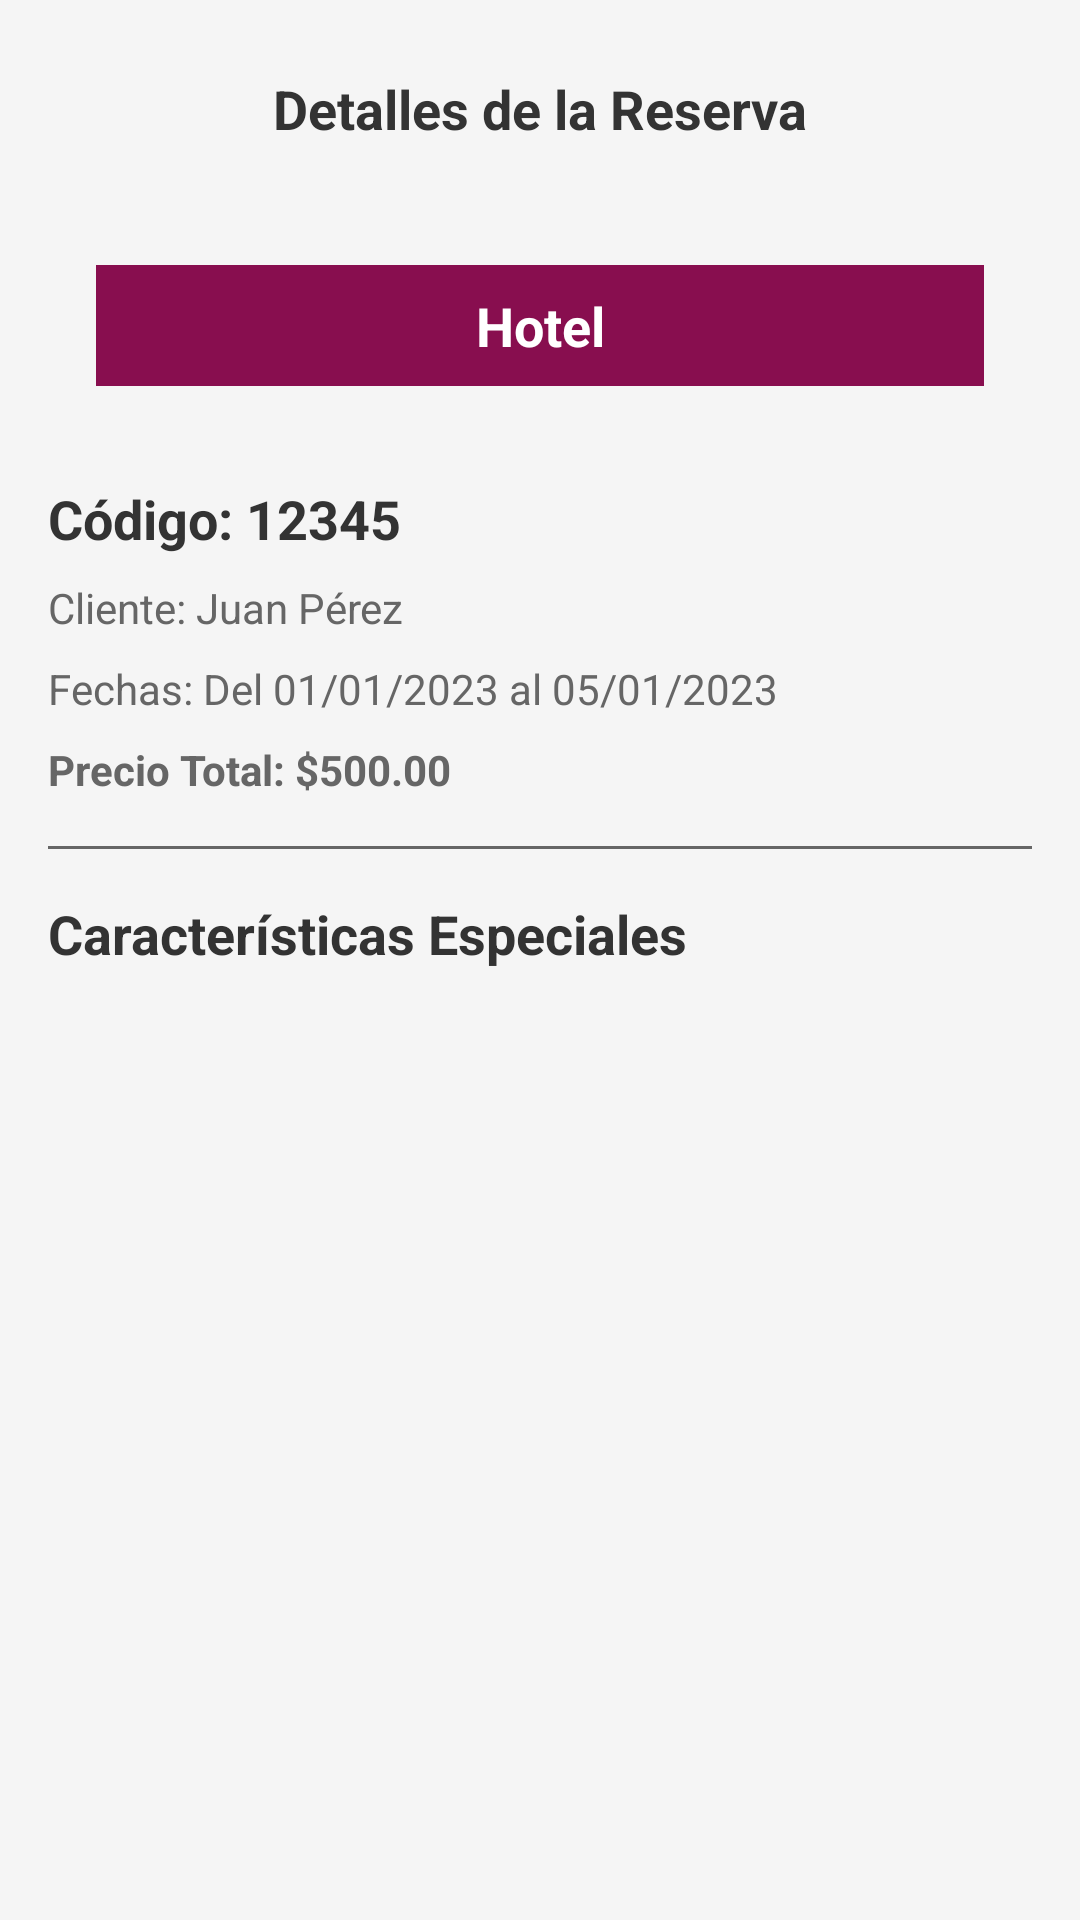

Android layout source for this screen:
<!-- AndroidManifest.xml: application theme AppTheme -->
<!-- res/layout/activity_detalle_reserva.xml -->
<?xml version="1.0" encoding="utf-8"?>
<ScrollView xmlns:android="http://schemas.android.com/apk/res/android"
    android:layout_width="match_parent"
    android:layout_height="match_parent"
    android:background="@color/colorBackground">

    <LinearLayout
        android:layout_width="match_parent"
        android:layout_height="wrap_content"
        android:orientation="vertical"
        android:padding="16dp">

        <TextView
            android:id="@+id/tvTituloDetalle"
            android:layout_width="match_parent"
            android:layout_height="wrap_content"
            android:text="Detalles de la Reserva"
            style="@style/TitleTextStyle"
            android:gravity="center"
            android:padding="8dp"
            android:layout_marginBottom="16dp" />

        <LinearLayout
            android:id="@+id/layoutTipoReserva"
            android:layout_width="match_parent"
            android:layout_height="wrap_content"
            android:orientation="vertical"
            android:padding="16dp"
            android:layout_marginBottom="16dp">

            <TextView
                android:id="@+id/tvTipoReservaDetalle"
                android:layout_width="match_parent"
                android:layout_height="wrap_content"
                android:text="Hotel"
                android:textColor="#FFFFFF"
                android:textSize="18sp"
                android:textStyle="bold"
                android:gravity="center"
                android:padding="8dp"
                android:background="@color/colorHotel" />
        </LinearLayout>

        <TextView
            android:id="@+id/tvCodigoDetalle"
            android:layout_width="match_parent"
            android:layout_height="wrap_content"
            android:text="Código: 12345"
            style="@style/TitleTextStyle"
            android:layout_marginBottom="8dp" />

        <TextView
            android:id="@+id/tvClienteDetalle"
            android:layout_width="match_parent"
            android:layout_height="wrap_content"
            android:text="Cliente: Juan Pérez"
            style="@style/SubtitleTextStyle"
            android:layout_marginBottom="8dp" />

        <TextView
            android:id="@+id/tvFechasDetalle"
            android:layout_width="match_parent"
            android:layout_height="wrap_content"
            android:text="Fechas: Del 01/01/2023 al 05/01/2023"
            style="@style/SubtitleTextStyle"
            android:layout_marginBottom="8dp" />

        <TextView
            android:id="@+id/tvPrecioDetalle"
            android:layout_width="match_parent"
            android:layout_height="wrap_content"
            android:text="Precio Total: $500.00"
            style="@style/SubtitleTextStyle"
            android:layout_marginBottom="16dp"
            android:textStyle="bold" />

        <View
            android:layout_width="match_parent"
            android:layout_height="1dp"
            android:background="@color/colorTextSecondary"
            android:layout_marginBottom="16dp" />

        <TextView
            android:layout_width="match_parent"
            android:layout_height="wrap_content"
            android:text="Características Especiales"
            style="@style/TitleTextStyle"
            android:layout_marginBottom="8dp" />

        
        <LinearLayout
            android:id="@+id/layoutCaracteristicasHotel"
            android:layout_width="match_parent"
            android:layout_height="wrap_content"
            android:orientation="vertical"
            android:visibility="gone">

            <TextView
                android:id="@+id/tvTipoHabitacion"
                android:layout_width="match_parent"
                android:layout_height="wrap_content"
                android:text="Tipo de Habitación: Suite"
                style="@style/SubtitleTextStyle"
                android:layout_marginBottom="8dp" />

            <TextView
                android:id="@+id/tvDesayuno"
                android:layout_width="match_parent"
                android:layout_height="wrap_content"
                android:text="Desayuno: Incluido"
                style="@style/SubtitleTextStyle"
                android:layout_marginBottom="8dp" />

            <TextView
                android:id="@+id/tvHuespedes"
                android:layout_width="match_parent"
                android:layout_height="wrap_content"
                android:text="Número de Huéspedes: 2"
                style="@style/SubtitleTextStyle" />
        </LinearLayout>

        <LinearLayout
            android:id="@+id/layoutCaracteristicasCabana"
            android:layout_width="match_parent"
            android:layout_height="wrap_content"
            android:orientation="vertical"
            android:visibility="gone">

            <TextView
                android:id="@+id/tvMetrosCuadrados"
                android:layout_width="match_parent"
                android:layout_height="wrap_content"
                android:text="Metros Cuadrados: 75 m²"
                style="@style/SubtitleTextStyle"
                android:layout_marginBottom="8dp" />

            <TextView
                android:id="@+id/tvChimenea"
                android:layout_width="match_parent"
                android:layout_height="wrap_content"
                android:text="Chimenea: Sí"
                style="@style/SubtitleTextStyle"
                android:layout_marginBottom="8dp" />

            <TextView
                android:id="@+id/tvCapacidad"
                android:layout_width="match_parent"
                android:layout_height="wrap_content"
                android:text="Capacidad Máxima: 4 personas"
                style="@style/SubtitleTextStyle" />
        </LinearLayout>

        <LinearLayout
            android:id="@+id/layoutCaracteristicasGlamping"
            android:layout_width="match_parent"
            android:layout_height="wrap_content"
            android:orientation="vertical"
            android:visibility="gone">

            <TextView
                android:id="@+id/tvMetrosCuadradosGlamping"
                android:layout_width="match_parent"
                android:layout_height="wrap_content"
                android:text="Metros Cuadrados: 50 m²"
                style="@style/SubtitleTextStyle"
                android:layout_marginBottom="8dp" />

            <TextView
                android:id="@+id/tvChimeneaGlamping"
                android:layout_width="match_parent"
                android:layout_height="wrap_content"
                android:text="Chimenea: No"
                style="@style/SubtitleTextStyle"
                android:layout_marginBottom="8dp" />

            <TextView
                android:id="@+id/tvCapacidadGlamping"
                android:layout_width="match_parent"
                android:layout_height="wrap_content"
                android:text="Capacidad Máxima: 2 personas"
                style="@style/SubtitleTextStyle"
                android:layout_marginBottom="8dp" />

            <TextView
                android:id="@+id/tvTipoExperiencia"
                android:layout_width="match_parent"
                android:layout_height="wrap_content"
                android:text="Tipo de Experiencia: Aventura"
                style="@style/SubtitleTextStyle"
                android:layout_marginBottom="8dp" />

            <TextView
                android:layout_width="match_parent"
                android:layout_height="wrap_content"
                android:text="Actividades Incluidas:"
                style="@style/SubtitleTextStyle"
                android:layout_marginBottom="4dp" />

            <TextView
                android:id="@+id/tvActividades"
                android:layout_width="match_parent"
                android:layout_height="wrap_content"
                android:text="- Senderismo\n- Observación de estrellas\n- Yoga"
                style="@style/SubtitleTextStyle" />
        </LinearLayout>
    </LinearLayout>
</ScrollView>
<!-- resources referenced by this layout -->
<resources>
  <color name="colorBackground">#F5F5F5</color>
  <color name="colorHotel">#880E4F</color>
  <color name="colorTextSecondary">#666666</color>
  <style name="SubtitleTextStyle">
          <item name="android:textSize">14sp</item>
          <item name="android:textColor">@color/colorTextSecondary</item>
      </style>
  <style name="TitleTextStyle">
          <item name="android:textSize">18sp</item>
          <item name="android:textStyle">bold</item>
          <item name="android:textColor">@color/colorTextPrimary</item>
      </style>
  <style name="AppTheme" parent="Theme.AppCompat.Light.DarkActionBar">
          <item name="colorPrimary">@color/colorPrimary</item>
          <item name="colorPrimaryDark">@color/colorPrimaryDark</item>
          <item name="colorAccent">@color/colorAccent</item>
          <item name="android:windowBackground">@color/colorBackground</item>
      </style>
  <color name="colorTextPrimary">#333333</color>
  <color name="colorPrimary">#880E4F</color>
  <color name="colorPrimaryDark">#F48FB1</color>
  <color name="colorAccent">#FF4081</color>
</resources>
